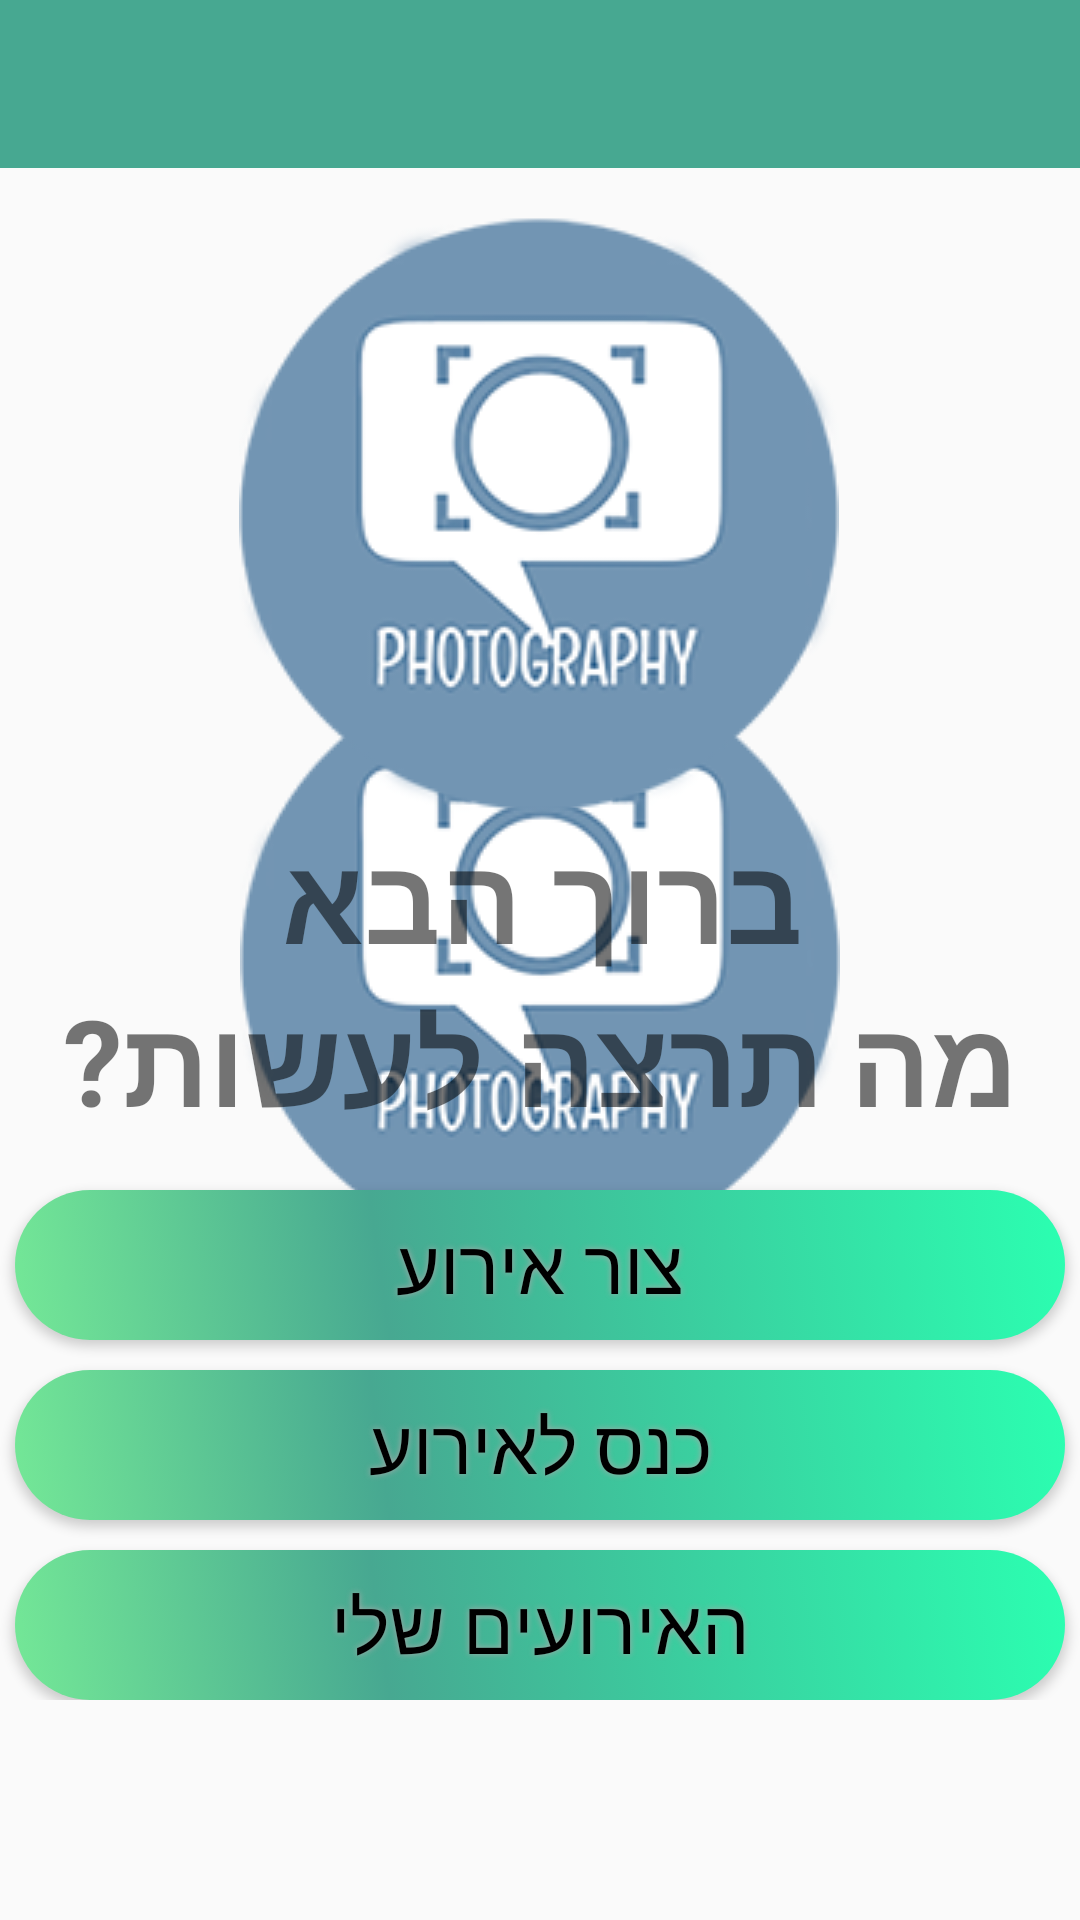

Write the Android layout XML for this screen, with the resource values it uses.
<!-- AndroidManifest.xml: application theme AppTheme2 -->
<!-- res/layout/activity_owner.xml -->
<?xml version="1.0" encoding="utf-8"?>
<RelativeLayout xmlns:android="http://schemas.android.com/apk/res/android"
    android:layout_width="match_parent"
    android:layout_height="match_parent">

    <androidx.appcompat.widget.Toolbar
        android:id="@+id/ao_toolbar"
        android:layout_width="match_parent"
        android:layout_height="wrap_content"
        android:layout_alignParentStart="true"
        android:background="@color/photography_color" />

    <ScrollView
        xmlns:app="http://schemas.android.com/apk/res-auto"
        xmlns:tools="http://schemas.android.com/tools"
        android:layout_width="match_parent"
        android:layout_height="wrap_content"
        android:layout_below="@+id/ao_toolbar"
        android:fillViewport="true">

        <androidx.constraintlayout.widget.ConstraintLayout
            android:layout_width="match_parent"
            android:layout_height="match_parent"
            android:gravity="center"
            android:orientation="horizontal"
            tools:context=".activities.MainActivity">


            <ImageView
                android:id="@+id/logo1"
                android:layout_width="wrap_content"
                android:layout_height="wrap_content"
                android:layout_marginTop="16dp"
                android:contentDescription="@string/app_name"
                android:scaleType="centerInside"
                app:layout_constraintEnd_toEndOf="parent"
                app:layout_constraintHorizontal_bias="0.497"
                app:layout_constraintStart_toStartOf="parent"
                app:layout_constraintTop_toTopOf="parent"
                app:srcCompat="@drawable/logo" />

            <TextView
                android:id="@+id/first_title1"
                android:layout_width="match_parent"
                android:layout_height="wrap_content"
                android:gravity="center"
                android:text="@string/title_activity_main"
                android:textSize="40sp"
                android:textStyle="bold"
                app:layout_constraintTop_toBottomOf="@+id/logo1" />

            <Button
                android:id="@+id/cre_event1"
                android:layout_width="350dp"
                android:layout_height="50dp"
                android:layout_marginTop="16dp"
                android:background="@drawable/button_selector"
                android:shadowColor="#A8A8A8"
                android:shadowDx="0"
                android:shadowDy="0"
                android:shadowRadius="5"
                android:text="@string/create_event"
                android:textColor="#000000"
                android:textSize="25sp"
                app:layout_constraintEnd_toEndOf="parent"
                app:layout_constraintStart_toStartOf="parent"
                app:layout_constraintTop_toBottomOf="@+id/first_title1" />

            <Button
                android:id="@+id/int_event1"
                android:layout_width="350dp"
                android:layout_height="50dp"
                android:layout_marginTop="10dp"
                android:background="@drawable/button_selector"
                android:shadowColor="#A8A8A8"
                android:shadowDx="0"
                android:shadowDy="0"
                android:shadowRadius="5"
                android:text="@string/enter_event"
                android:textColor="#000000"
                android:textSize="25sp"
                app:layout_constraintEnd_toEndOf="parent"
                app:layout_constraintStart_toStartOf="parent"
                app:layout_constraintTop_toBottomOf="@+id/cre_event1" />

            <Button
                android:id="@+id/my_events"
                android:layout_width="350dp"
                android:layout_height="50dp"
                android:layout_marginTop="10dp"
                android:background="@drawable/button_selector"
                android:shadowColor="#A8A8A8"
                android:shadowDx="0"
                android:shadowDy="0"
                android:shadowRadius="5"
                android:text="@string/my_events"
                android:textColor="#000000"
                android:textSize="25sp"
                app:layout_constraintEnd_toEndOf="parent"
                app:layout_constraintStart_toStartOf="parent"
                app:layout_constraintTop_toBottomOf="@+id/int_event1" />

        </androidx.constraintlayout.widget.ConstraintLayout>
    </ScrollView>
</RelativeLayout>
<!-- resources referenced by this layout -->
<resources>
  <color name="photography_color">#47A891</color>
  <!-- drawable button_selector (drawable) -->
  <?xml version="1.0" encoding="utf-8"?>
  <selector xmlns:android="http://schemas.android.com/apk/res/android">
      <item android:state_focused="true" android:drawable="@drawable/button_focused"/>
      <item android:state_pressed="true" android:drawable="@drawable/button_pressed" />
      <item android:drawable="@drawable/button_unpressed" />
  </selector>
  <string name="app_name">Photography</string>
  <string name="create_event">צור אירוע</string>
  <string name="enter_event">כנס לאירוע</string>
  <string name="my_events">האירועים שלי</string>
  <string name="title_activity_main">ברוך הבא\nמה תרצה לעשות?</string>
  <style name="AppTheme2" parent="AppTheme">
          
          <item name="colorPrimary">@color/colorPrimary</item>
          <item name="colorPrimaryDark">@color/colorPrimaryDark</item>
          <item name="colorAccent">@color/colorAccent</item>
          <item name="android:windowBackground">@drawable/launch_screen</item>
          <item name="android:windowAnimationStyle">@style/StartCustomActivityAnimation</item>
      </style>
  <!-- drawable button_pressed (drawable) -->
  <?xml version="1.0" encoding="utf-8"?>
  <shape xmlns:android="http://schemas.android.com/apk/res/android" android:shape="rectangle" >
      <corners
          android:radius="50dp"
          />
      <gradient
          android:angle="45"
          android:centerX="35%"
          android:centerColor="#47A891"
          android:startColor="#2D593A"
          android:endColor="#106143"
          android:type="linear"
          />
      <padding
          android:left="0dp"
          android:top="0dp"
          android:right="0dp"
          android:bottom="0dp"
          />
      <size
          android:width="250dp"
          android:height="60dp"
          />
  </shape>
  <style name="AppTheme" parent="Theme.AppCompat.Light.NoActionBar">
          
          <item name="colorPrimary">@color/colorPrimary</item>
          <item name="colorPrimaryDark">@color/colorPrimaryDark</item>
          <item name="colorAccent">@color/colorAccent</item>
          <item name="android:windowBackground">@drawable/background_texture</item>
          <item name="android:windowAnimationStyle">@style/CustomActivityAnimation</item>
      </style>
  <color name="colorPrimary">#008577</color>
  <color name="colorPrimaryDark">#00574B</color>
  <color name="colorAccent">#D81B60</color>
  <!-- drawable launch_screen (drawable) -->
  <?xml version="1.0" encoding="utf-8"?>
  <layer-list xmlns:android="http://schemas.android.com/apk/res/android">
      <item>
          <color android:color="@color/background_material_light"/>
      </item>
      <item>
          <bitmap
              android:src="@drawable/logo"
              android:tileMode="disabled"
              android:gravity="center"/>
      </item>
  </layer-list>
  <style name="StartCustomActivityAnimation" parent="@android:style/Animation.Activity">
          <item name="android:activityOpenEnterAnimation">@anim/slide_in_up</item>
      </style>
  <!-- drawable background_texture (drawable) -->
  <?xml version="1.0" encoding="utf-8"?>
  <layer-list xmlns:android="http://schemas.android.com/apk/res/android">
      <item>
          <color android:color="@color/background_material_light"/>
      </item>
      <item>
          <bitmap
              android:src="@drawable/light_grey_terrazzo"
              android:tileMode="repeat" />
      </item>
  </layer-list>
  <style name="CustomActivityAnimation" parent="@android:style/Animation.Activity">
          <item name="android:activityOpenEnterAnimation">@anim/slide_in_right</item>
          <item name="android:activityOpenExitAnimation">@anim/slide_out_left</item>
          <item name="android:activityCloseEnterAnimation">@anim/slide_in_left</item>
          <item name="android:activityCloseExitAnimation">@anim/slide_out_right</item>
      </style>
</resources>
